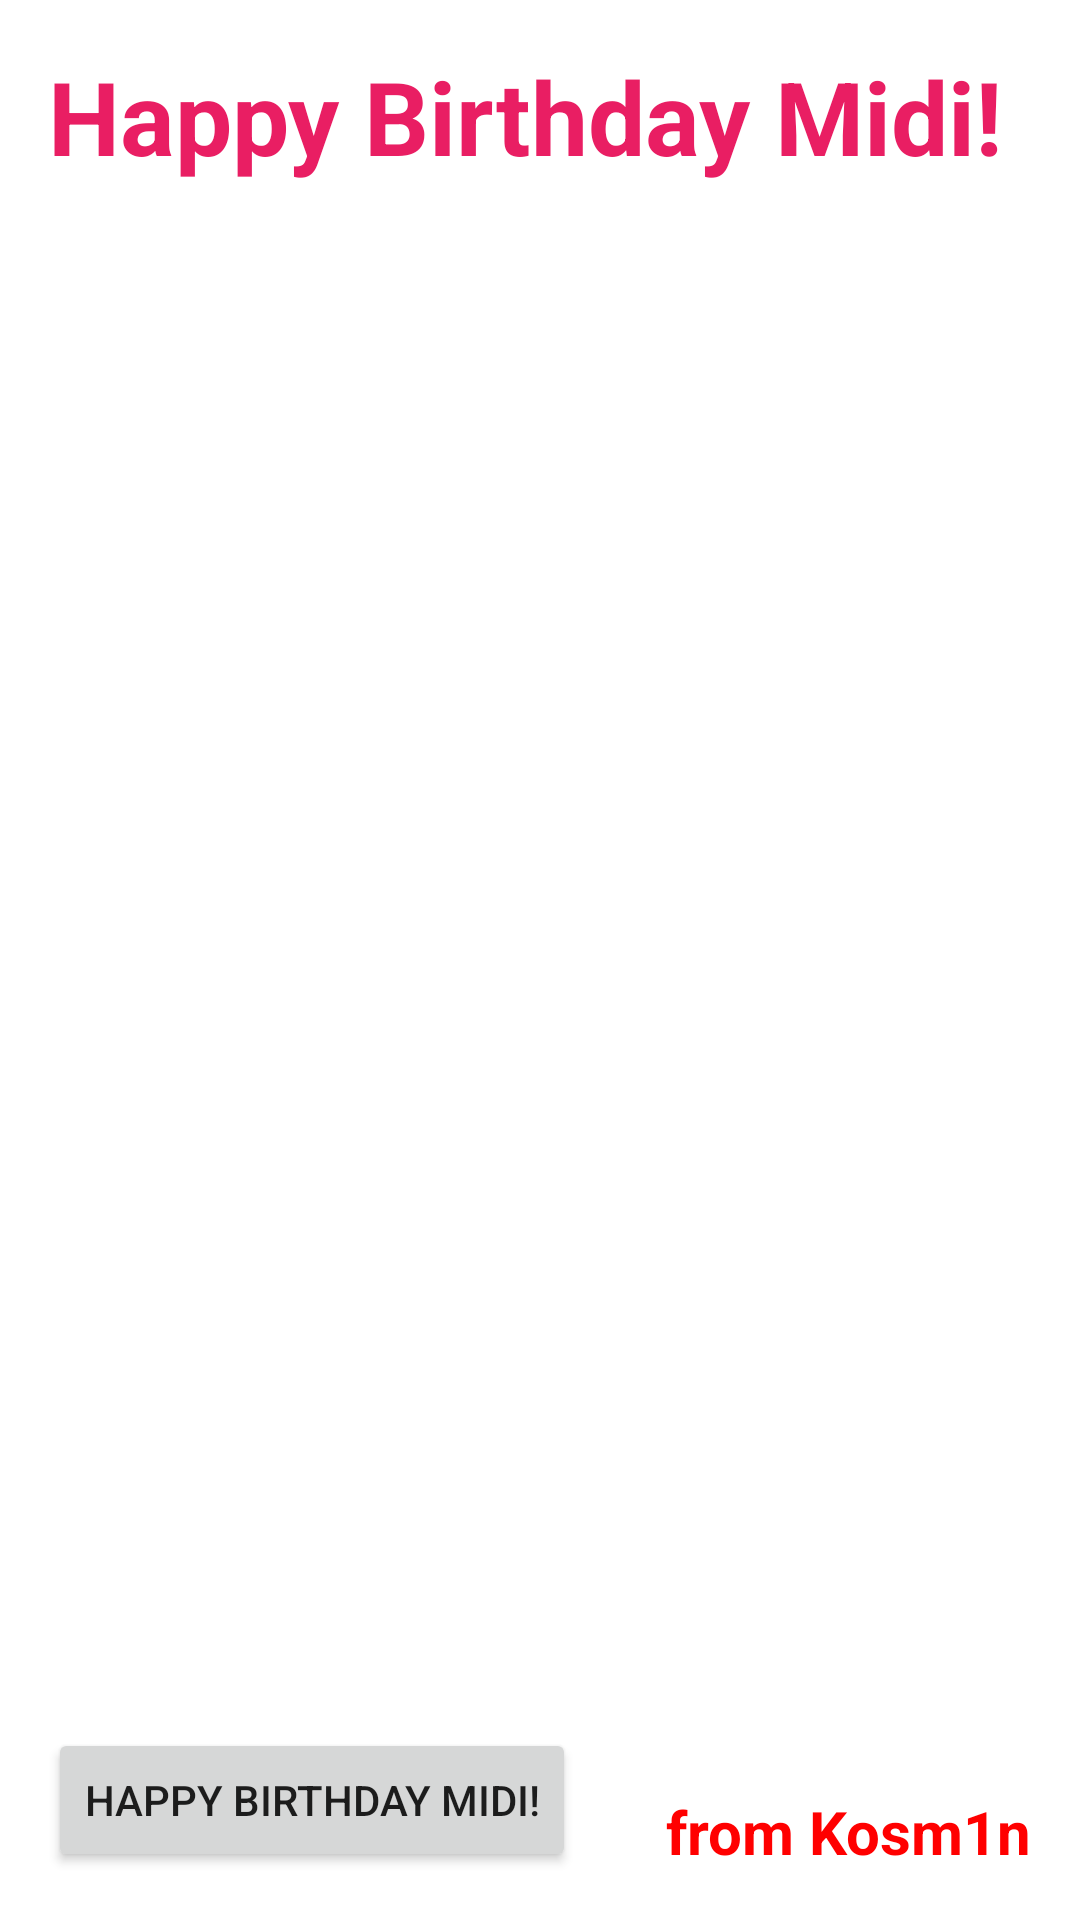

The Android layout XML behind this screen, and the referenced resources:
<!-- AndroidManifest.xml: application theme Theme.Helloandroid -->
<!-- res/layout/happy_birthday.xml -->
<?xml version="1.0" encoding="utf-8"?>
<androidx.constraintlayout.widget.ConstraintLayout xmlns:android="http://schemas.android.com/apk/res/android"
    xmlns:app="http://schemas.android.com/apk/res-auto"
    xmlns:tools="http://schemas.android.com/tools"
    android:layout_width="match_parent"
    android:layout_height="match_parent"
    tools:context=".MainActivity">

    <ImageView
        android:id="@+id/imageViewIcreCream"
        android:layout_width="0dp"
        android:layout_height="0dp"
        android:scaleType="centerCrop"
        app:layout_constraintBottom_toBottomOf="parent"
        app:layout_constraintEnd_toEndOf="parent"
        app:layout_constraintStart_toStartOf="parent"
        app:layout_constraintTop_toTopOf="parent"
        app:srcCompat="@drawable/blue_moon_ice_cream_recipe" />

    <TextView
        android:id="@+id/textViewFromAuthor"
        android:layout_width="wrap_content"
        android:layout_height="wrap_content"
        android:layout_marginEnd="16dp"
        android:layout_marginBottom="16dp"
        android:text="@string/signature_text"
        android:textAlignment="textEnd"
        android:textColor="#FF0000"
        android:textSize="20sp"
        android:textStyle="bold"
        app:layout_constraintBottom_toBottomOf="parent"
        app:layout_constraintEnd_toEndOf="parent"
        app:layout_constraintHorizontal_bias="1.0"
        app:layout_constraintStart_toStartOf="parent"
        app:layout_constraintTop_toTopOf="parent"
        app:layout_constraintVertical_bias="1.0" />

    <TextView
        android:id="@+id/textViewGreeting"
        android:layout_width="wrap_content"
        android:layout_height="wrap_content"
        android:layout_marginStart="16dp"
        android:layout_marginTop="16dp"
        android:text="@string/happy_birthday_text"
        android:textColor="#E91E63"
        android:textSize="34sp"
        android:textStyle="bold"
        app:layout_constraintStart_toStartOf="parent"
        app:layout_constraintTop_toTopOf="parent" />

    <Button
        android:id="@+id/buttonHappyBirthday"
        android:layout_width="wrap_content"
        android:layout_height="wrap_content"
        android:layout_marginStart="16dp"
        android:layout_marginBottom="16dp"
        android:text="@string/happy_birthday_text"
        app:layout_constraintBottom_toBottomOf="@+id/imageViewIcreCream"
        app:layout_constraintEnd_toStartOf="@+id/textViewFromAuthor"
        app:layout_constraintHorizontal_bias="0.0"
        app:layout_constraintStart_toStartOf="parent"
        app:layout_constraintTop_toBottomOf="@+id/textViewGreeting"
        app:layout_constraintVertical_bias="1.0" />

</androidx.constraintlayout.widget.ConstraintLayout>
<!-- resources referenced by this layout -->
<resources>
  <string name="happy_birthday_text">Happy Birthday Midi!</string>
  <string name="signature_text">from Kosm1n</string>
  <style name="Theme.Helloandroid" parent="Theme.MaterialComponents.DayNight.DarkActionBar">
          
          <item name="colorPrimary">@color/purple_500</item>
          <item name="colorPrimaryVariant">@color/purple_700</item>
          <item name="colorOnPrimary">@color/white</item>
          
          <item name="colorSecondary">@color/teal_200</item>
          <item name="colorSecondaryVariant">@color/teal_700</item>
          <item name="colorOnSecondary">@color/black</item>
          
          <item name="android:statusBarColor">?attr/colorPrimaryVariant</item>
          
      </style>
  <!-- not gathered from this repository: default colours our renderer supplied (Android Studio template values) -->
  <color name="purple_500">#FF6200EE</color>
  <color name="purple_700">#FF3700B3</color>
  <color name="teal_200">#FF03DAC5</color>
  <color name="teal_700">#FF018786</color>
  <color name="black">#FF000000</color>
  <color name="white">#FFFFFFFF</color>
</resources>
